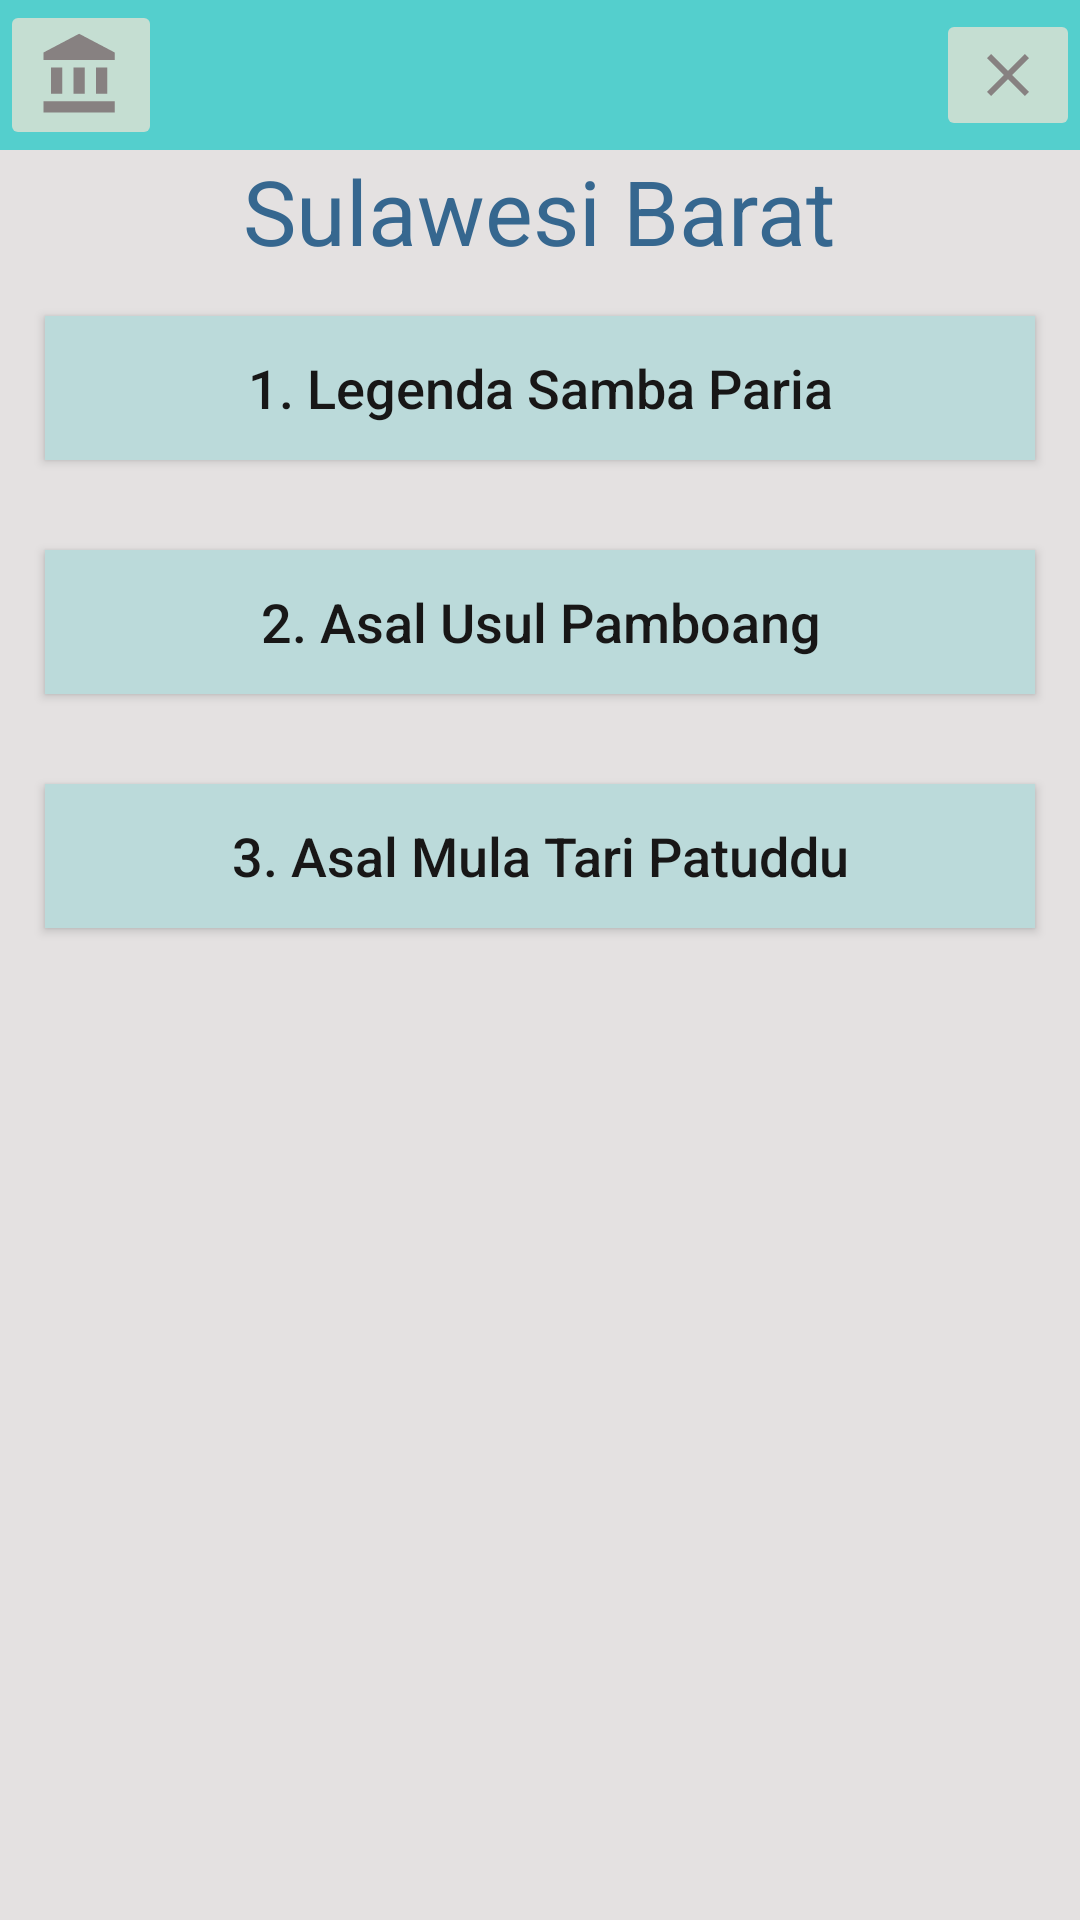

Produce the Android XML layout that renders to this screen, including the resource entries it uses.
<!-- AndroidManifest.xml: application theme AppTheme -->
<!-- res/layout/activity_main15.xml -->
<?xml version="1.0" encoding="utf-8"?>
<RelativeLayout xmlns:android="http://schemas.android.com/apk/res/android"
    xmlns:app="http://schemas.android.com/apk/res-auto"
    xmlns:tools="http://schemas.android.com/tools"
    android:layout_width="match_parent"
    android:layout_height="match_parent"
    tools:context="com.tubesklp.ceritarakyatsulawesi.Main15Activity">

    <View
        android:layout_width="match_parent"
        android:layout_height="50dp"
        android:background="#54cfcd">

    </View>

    <RelativeLayout
        android:id="@+id/rl_a3_1"
        android:layout_width="wrap_content"
        android:layout_height="wrap_content">

        <ImageButton
            android:id="@+id/ib_a3_1"
            android:layout_width="wrap_content"
            android:layout_height="wrap_content"
            android:src="@drawable/ic_account_balance_black_24dp" />

        <ImageButton
            android:id="@+id/ib_a3_2"

            android:layout_width="wrap_content"
            android:layout_height="wrap_content"
            android:layout_alignParentEnd="true"
            android:layout_alignParentRight="true"
            android:layout_centerVertical="true"
            android:src="@drawable/ic_close_black_24dp" />

    </RelativeLayout>

    <RelativeLayout

        android:layout_width="match_parent"
        android:layout_height="match_parent"
        android:layout_below="@id/rl_a3_1"
        android:background="#e4e1e1">

        <LinearLayout
            android:id="@+id/ll_a3_1"
            android:layout_width="match_parent"
            android:layout_height="wrap_content"
            android:orientation="vertical">

            <RelativeLayout
                android:layout_width="match_parent"
                android:layout_height="match_parent">

                <TextView
                    android:layout_width="wrap_content"
                    android:layout_height="wrap_content"
                    android:layout_centerInParent="true"
                    android:text="Sulawesi Barat"
                    android:textColor="#36678f"
                    android:textSize="30sp" />
            </RelativeLayout>

            <Button
                android:id="@+id/story1"
                android:layout_width="match_parent"
                android:layout_height="match_parent"
                android:layout_margin="15dp"
                android:background="#bbdada"
                android:text="1. Legenda Samba Paria"
                android:textAllCaps="false"
                android:textColor="#181717"
                android:textSize="18sp" />

            <Button
                android:id="@+id/story2"
                android:layout_width="match_parent"
                android:layout_height="match_parent"
                android:layout_margin="15dp"
                android:background="#bbdada"
                android:text="2. Asal Usul Pamboang"
                android:textAllCaps="false"
                android:textColor="#181717"
                android:textSize="18sp" />

            <Button
                android:id="@+id/story3"
                android:layout_width="match_parent"
                android:layout_height="match_parent"
                android:layout_margin="15dp"
                android:background="#bbdada"
                android:text="3. Asal Mula Tari Patuddu"
                android:textAllCaps="false"
                android:textColor="#181717"
                android:textSize="18sp" />

        </LinearLayout>


    </RelativeLayout>

</RelativeLayout>
<!-- resources referenced by this layout -->
<resources>
  <!-- drawable ic_account_balance_black_24dp (drawable) -->
  <vector xmlns:android="http://schemas.android.com/apk/res/android"
          android:width="30dp"
          android:height="30dp"
          android:viewportWidth="24.0"
          android:viewportHeight="24.0">
      <path
          android:fillColor="#878181"
          android:pathData="M4,10v7h3v-7L4,10zM10,10v7h3v-7h-3zM2,22h19v-3L2,19v3zM16,10v7h3v-7h-3zM11.5,1L2,6v2h19L21,6l-9.5,-5z"/>
  </vector>
  <!-- drawable ic_close_black_24dp (drawable) -->
  <vector xmlns:android="http://schemas.android.com/apk/res/android"
          android:width="24dp"
          android:height="24dp"
          android:viewportWidth="24.0"
          android:viewportHeight="24.0">
      <path
          android:fillColor="#878181"
          android:pathData="M19,6.41L17.59,5 12,10.59 6.41,5 5,6.41 10.59,12 5,17.59 6.41,19 12,13.41 17.59,19 19,17.59 13.41,12z"/>
  </vector>
  <style name="AppTheme" parent="Theme.AppCompat.NoActionBar">
          
          <item name="colorPrimary">@color/colorPrimary</item>
          <item name="colorPrimaryDark">@color/colorPrimaryDark</item>
          <item name="colorAccent">@color/colorAccent</item>
  
  
      </style>
  <!-- not gathered from this repository: default colours our renderer supplied (Android Studio template values) -->
  <color name="colorPrimary">#FF6200EE</color>
  <color name="colorPrimaryDark">#FF3700B3</color>
  <color name="colorAccent">#FF03DAC5</color>
</resources>
